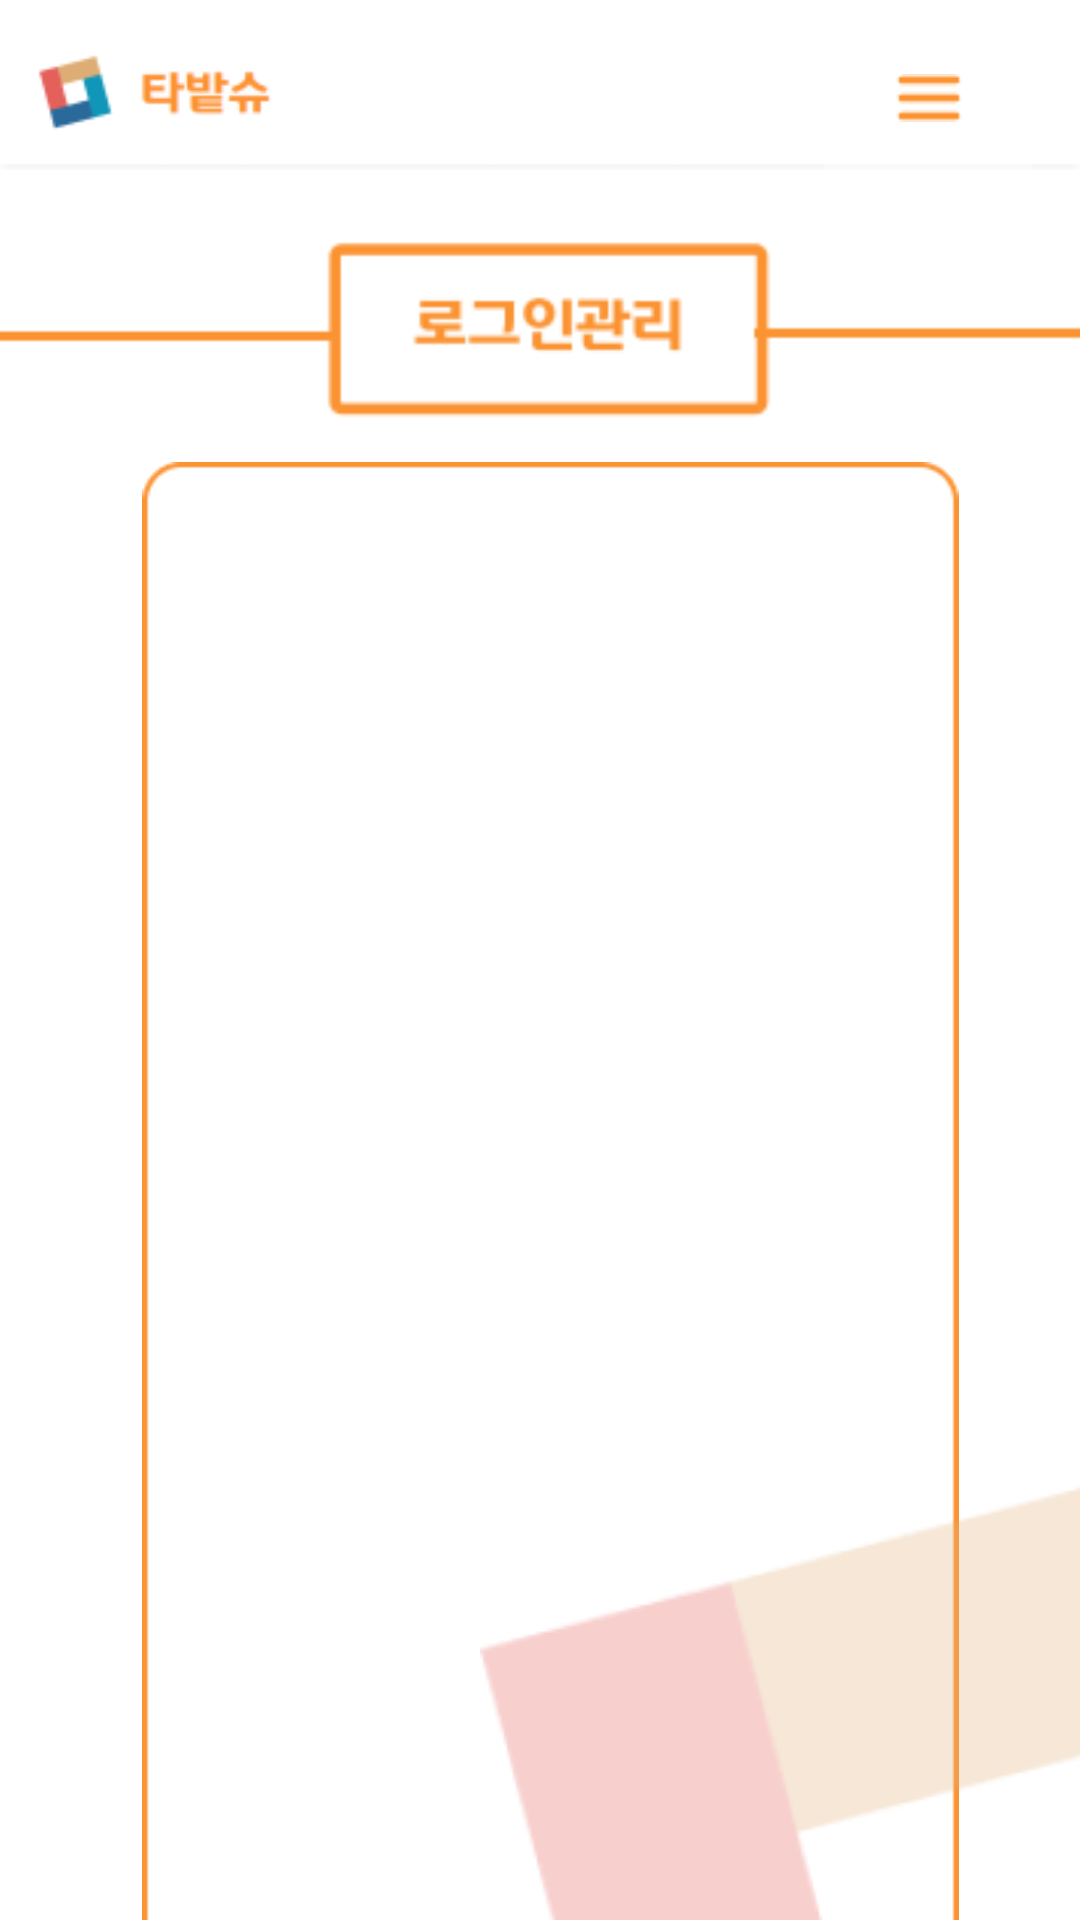

Write the Android layout XML for this screen, with the resource values it uses.
<!-- AndroidManifest.xml: application theme Theme.Tabatshu_android -->
<!-- res/layout/activity_logincheck.xml -->
<?xml version="1.0" encoding="utf-8"?>
<androidx.constraintlayout.widget.ConstraintLayout xmlns:android="http://schemas.android.com/apk/res/android"
    xmlns:app="http://schemas.android.com/apk/res-auto"
    xmlns:tools="http://schemas.android.com/tools"
    android:id="@+id/main"
    android:layout_width="match_parent"
    android:layout_height="match_parent"
    android:background="#FFFFFF"
    tools:context=".LogincheckActivity">

    

    <ImageView
        android:id="@+id/imageView6"
        android:layout_width="335dp"
        android:layout_height="539dp"
        android:layout_marginStart="16dp"
        android:layout_marginTop="8dp"
        app:layout_constraintStart_toStartOf="parent"
        app:layout_constraintTop_toBottomOf="@+id/imageView9"
        app:srcCompat="@drawable/rectangle" />

    <ImageView
        android:id="@+id/up_tab4"
        android:layout_width="wrap_content"
        android:layout_height="wrap_content"
        app:layout_constraintBottom_toBottomOf="parent"
        app:layout_constraintEnd_toEndOf="parent"
        app:layout_constraintHorizontal_bias="1.0"
        app:layout_constraintStart_toStartOf="parent"
        app:layout_constraintTop_toTopOf="parent"
        app:layout_constraintVertical_bias="0.005"
        android:src="@drawable/up_tab" />

    

    

    <ImageButton
        android:id="@+id/menu3"
        android:layout_width="69dp"
        android:layout_height="49dp"
        android:layout_marginTop="8dp"
        android:layout_marginEnd="16dp"
        android:background="#4BFFFFFF"
        android:contentDescription="@string/menu_button_description"
        android:src="@drawable/menu"
        app:layout_constraintEnd_toEndOf="parent"
        app:layout_constraintTop_toTopOf="parent" />

    

    

    <ImageView
        android:id="@+id/imageView9"
        android:layout_width="365dp"
        android:layout_height="74dp"
        android:layout_marginTop="72dp"
        app:layout_constraintEnd_toEndOf="parent"
        app:layout_constraintHorizontal_bias="0.0"
        app:layout_constraintStart_toStartOf="parent"
        app:layout_constraintTop_toTopOf="parent"
        android:src="@drawable/logintitle"
        app:layout_constraintTop_toBottomOf="@id/up_tab4" />

    <ImageView
        android:id="@+id/imageView11"
        android:layout_width="wrap_content"
        android:layout_height="wrap_content"
        android:layout_marginStart="160dp"
        android:layout_marginTop="324dp"
        android:src="@drawable/hanbat"
        app:layout_constraintStart_toStartOf="parent"
        app:layout_constraintTop_toTopOf="@+id/imageView6" />

    <LinearLayout
        android:id="@+id/imageView12"
        android:layout_width="257dp"
        android:layout_height="47dp"
        android:layout_marginTop="24dp"
        android:orientation="vertical"
        android:padding="16dp"
        app:layout_constraintEnd_toEndOf="parent"
        app:layout_constraintHorizontal_bias="0.357"
        app:layout_constraintStart_toStartOf="parent"
        app:layout_constraintTop_toTopOf="@+id/imageView6" />
</androidx.constraintlayout.widget.ConstraintLayout>
<!-- resources referenced by this layout -->
<resources>
  <!-- drawable hanbat: png bitmap (drawable, 11405 bytes) -->
  <!-- drawable logintitle: png bitmap (drawable, 2966 bytes) -->
  <!-- drawable menu: png bitmap (drawable, 208 bytes) -->
  <!-- drawable rectangle: png bitmap (drawable, 3023 bytes) -->
  <!-- drawable up_tab: png bitmap (drawable, 3128 bytes) -->
  <string name="menu_button_description">메뉴 버튼</string>
  <style name="Theme.Tabatshu_android" parent="Base.Theme.Tabatshu_android" />
  <style name="Base.Theme.Tabatshu_android" parent="Theme.Material3.DayNight.NoActionBar">
          
          
      </style>
</resources>
